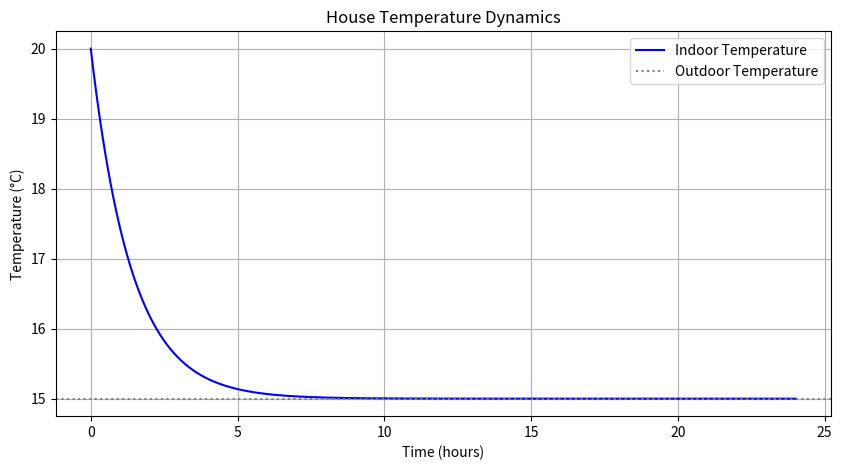

Python code for this plot:
import numpy as np
import matplotlib.pyplot as plt
from scipy.integrate import odeint


"""
Example 2

Simple model of a thermal dynamics of a house

system: 1D linear ordinary differential equation 

"""

# Define the temperature dynamics model
def temperature_dynamics(T, t, C, R, T_outside):
    """ Differential equation for indoor temperature dynamics """

    # Temperature change rate equation
    dTdt = (-1 / (R*C)) * (T - T_outside)
    return dTdt

# Parameters
C = 100  # Thermal capacity of the house (Joule/°C)
R = 50    # Thermal resistance (°C/Watt)
T_outside = 15  # Outdoor temperature (°C)
P_heater = 0  # Heater power (Watt)

# Initial condition
T0 = 20  # Initial indoor temperature (°C)

# Time simulation
t = np.linspace(0, 24 * 3600, 1000)  # Simulating for 24 hours (in seconds)

# Solve the system
T_solution = odeint(temperature_dynamics, T0, t, args=(C, R, T_outside))

# Convert time to hours for better readability
t_hours = t / 3600  # Convert seconds to hours

# Plot the results
plt.figure(figsize=(10, 5))
plt.plot(t_hours, T_solution, label="Indoor Temperature", color='b')
plt.axhline(y=T_outside, color='gray', linestyle=':', label="Outdoor Temperature")
plt.xlabel("Time (hours)")
plt.ylabel("Temperature (°C)")
plt.title("House Temperature Dynamics")
plt.legend()
plt.grid(True)
plt.show(block=True)
